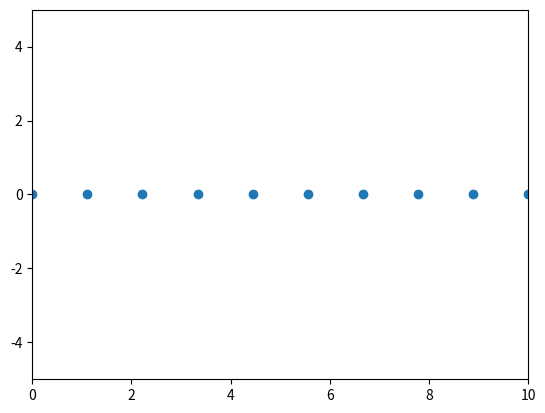

Reproduce this figure in Python.
import matplotlib as mpl
import matplotlib.pyplot as plt
import numpy as np



fig, ax = plt.subplots()
ax.set_xlim([0, 10])
ax.set_ylim([-5, 5])
ax.autoscale(enable=False)
position = 0
xVals = np.linspace(0,10,10)
yVals = np.zeros(xVals.shape)
scatterArtist = ax.scatter(xVals,yVals, facecolor='C0')



def onclick(event):

    addDotToPlot(event.xdata, event.ydata)
    print('%s click: button=%d, x=%d, y=%d, xdata=%f, ydata=%f' %
          ('double' if event.dblclick else 'single', event.button,
           event.x, event.y, event.xdata, event.ydata))
    
    plt.show()

    
def addDotToPlot(xVal, yVal):
    global position
    global xVals
    global yVals
    global ax
    global scatterArtist
    if (position >= len(xVals)):
        position = position-len(xVals)
    
    xVals[position%len(xVals)] = xVal
    yVals[position%len(yVals)] = yVal

    position+=1
    scatterArtist.remove()
    scatterArtist = ax.scatter(xVals, yVals, facecolor='C0')


cid = fig.canvas.mpl_connect('button_press_event', onclick)

plt.show()